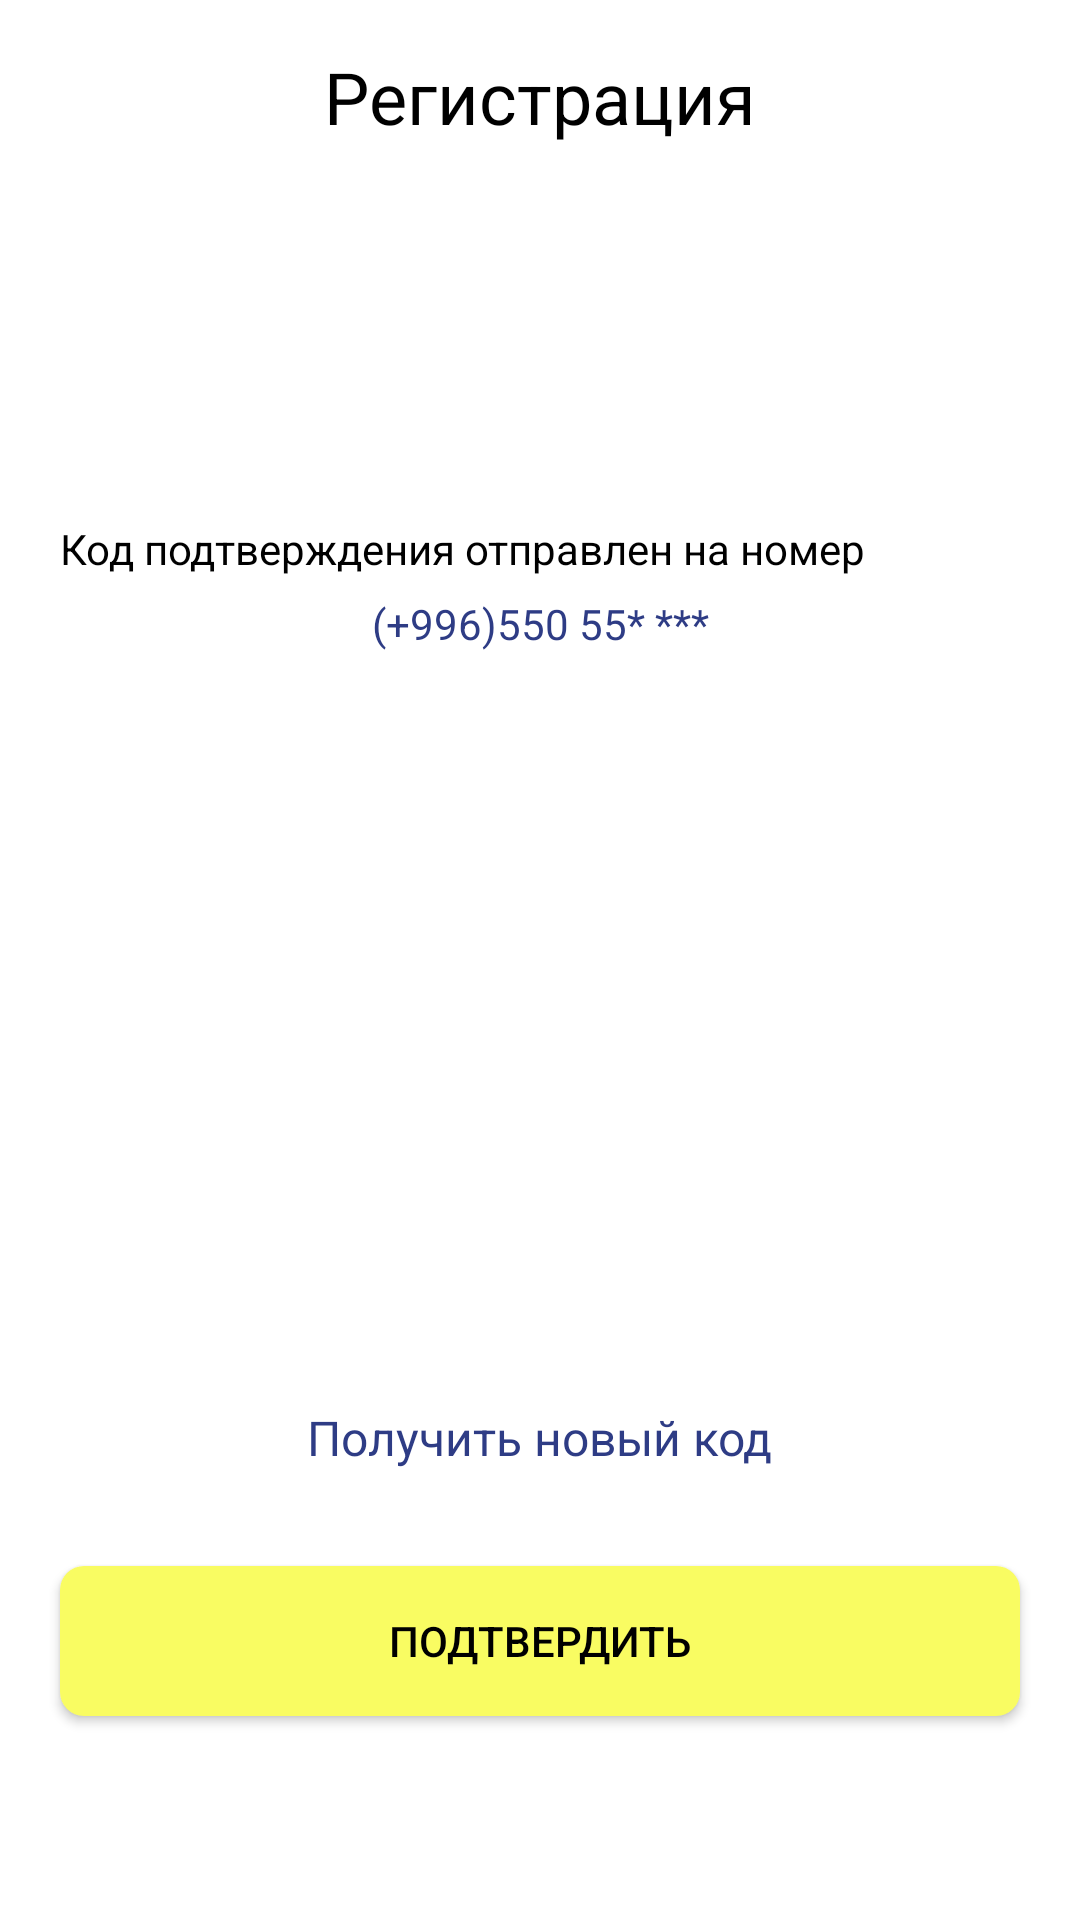

Reconstruct the res/layout file that produces this screen, plus the resources it refers to.
<!-- AndroidManifest.xml: application theme Theme.BTechApp -->
<!-- res/layout/fragment_registration_password.xml -->
<?xml version="1.0" encoding="utf-8"?>
<androidx.constraintlayout.widget.ConstraintLayout xmlns:android="http://schemas.android.com/apk/res/android"
    xmlns:app="http://schemas.android.com/apk/res-auto"
    xmlns:tools="http://schemas.android.com/tools"
    android:layout_width="match_parent"
    android:layout_height="match_parent"
    tools:context=".presentation.fragments.password.RegistrationPasswordFragment">

    <TextView
        android:id="@+id/textView"
        android:layout_width="wrap_content"
        android:layout_height="wrap_content"
        android:layout_marginTop="16dp"
        android:text="Регистрация"
        android:textColor="@color/black"
        android:textSize="24sp"
        app:layout_constraintEnd_toEndOf="parent"
        app:layout_constraintStart_toStartOf="parent"
        app:layout_constraintTop_toTopOf="parent" />

    <TextView
        android:id="@+id/textView2"
        android:layout_width="320dp"
        android:layout_height="wrap_content"
        android:layout_marginTop="125dp"
        android:text="Код подтверждения отправлен на номер"
        android:textColor="@color/black"
        android:textSize="14sp"
        app:layout_constraintEnd_toEndOf="parent"
        app:layout_constraintStart_toStartOf="parent"
        app:layout_constraintTop_toBottomOf="@+id/textView" />

    <TextView
        android:id="@+id/textView3"
        android:layout_width="wrap_content"
        android:layout_height="wrap_content"
        android:layout_marginTop="6dp"
        android:text="(+996)550 55* ***"
        android:textColor="#2E3C85"
        android:textSize="14sp"
        app:layout_constraintEnd_toEndOf="@+id/textView2"
        app:layout_constraintStart_toStartOf="@+id/textView2"
        app:layout_constraintTop_toBottomOf="@+id/textView2" />

    <LinearLayout
        android:id="@+id/linearLayout"
        android:layout_width="320dp"
        android:layout_height="50dp"
        android:layout_marginTop="24dp"
        android:orientation="horizontal"
        app:layout_constraintEnd_toEndOf="parent"
        app:layout_constraintStart_toStartOf="parent"
        app:layout_constraintTop_toBottomOf="@+id/textView3">

        <EditText
            android:background="@drawable/shape_editext"
            android:layout_width="50dp"
            android:layout_height="50dp"
            android:layout_marginEnd="6dp"
            android:gravity="center" />

        <EditText
            android:background="@drawable/shape_editext"
            android:layout_width="50dp"
            android:layout_height="50dp"
            android:layout_marginEnd="6dp"
            android:gravity="center" />

        <EditText
            android:background="@drawable/shape_editext"
            android:layout_width="50dp"
            android:layout_height="50dp"
            android:layout_marginEnd="6dp"
            android:gravity="center" />

        <EditText
            android:background="@drawable/shape_editext"
            android:layout_width="50dp"
            android:layout_height="50dp"
            android:layout_marginEnd="6dp"
            android:gravity="center" />

        <EditText
            android:background="@drawable/shape_editext"
            android:layout_width="50dp"
            android:layout_height="50dp"
            android:layout_marginEnd="6dp"
            android:gravity="center" />

        <EditText
            android:background="@drawable/shape_editext"
            android:layout_width="50dp"
            android:layout_height="50dp"
            android:gravity="center" />

    </LinearLayout>

    <TextView
        android:id="@+id/textView4"
        android:layout_width="wrap_content"
        android:layout_height="wrap_content"
        android:layout_marginTop="177dp"
        android:text="Получить новый код"
        android:textColor="#2E3C85"
        android:textSize="16sp"
        app:layout_constraintEnd_toEndOf="parent"
        app:layout_constraintStart_toStartOf="parent"
        app:layout_constraintTop_toBottomOf="@+id/linearLayout" />

    <Button
        android:layout_width="320dp"
        android:layout_height="50dp"
        android:layout_marginTop="32dp"
        android:textColor="@color/black"
        android:text="Подтвердить"
        android:background="@drawable/shape_button"
        app:layout_constraintEnd_toEndOf="parent"
        app:layout_constraintStart_toStartOf="parent"
        app:layout_constraintTop_toBottomOf="@+id/textView4" />

</androidx.constraintlayout.widget.ConstraintLayout>
<!-- resources referenced by this layout -->
<resources>
  <color name="black">#FF000000</color>
  <!-- drawable shape_button (drawable) -->
  <?xml version="1.0" encoding="utf-8"?>
  <shape xmlns:android="http://schemas.android.com/apk/res/android">
  
      <solid android:color="#F9FC62" />
      <corners android:radius="8dp" />
  
  </shape>
  <style name="Theme.BTechApp" parent="Theme.MaterialComponents.DayNight.DarkActionBar">
          
          <item name="colorPrimary">@color/purple_500</item>
          <item name="colorPrimaryVariant">@color/purple_700</item>
          <item name="colorOnPrimary">@color/white</item>
          
          <item name="colorSecondary">@color/teal_200</item>
          <item name="colorSecondaryVariant">@color/teal_700</item>
          <item name="colorOnSecondary">@color/black</item>
          
          <item name="android:statusBarColor">?attr/colorPrimaryVariant</item>
          
      </style>
  <color name="purple_500">#FF6200EE</color>
  <color name="purple_700">#FF3700B3</color>
  <color name="white">#FFFFFFFF</color>
  <color name="teal_200">#FF03DAC5</color>
  <color name="teal_700">#FF018786</color>
</resources>
